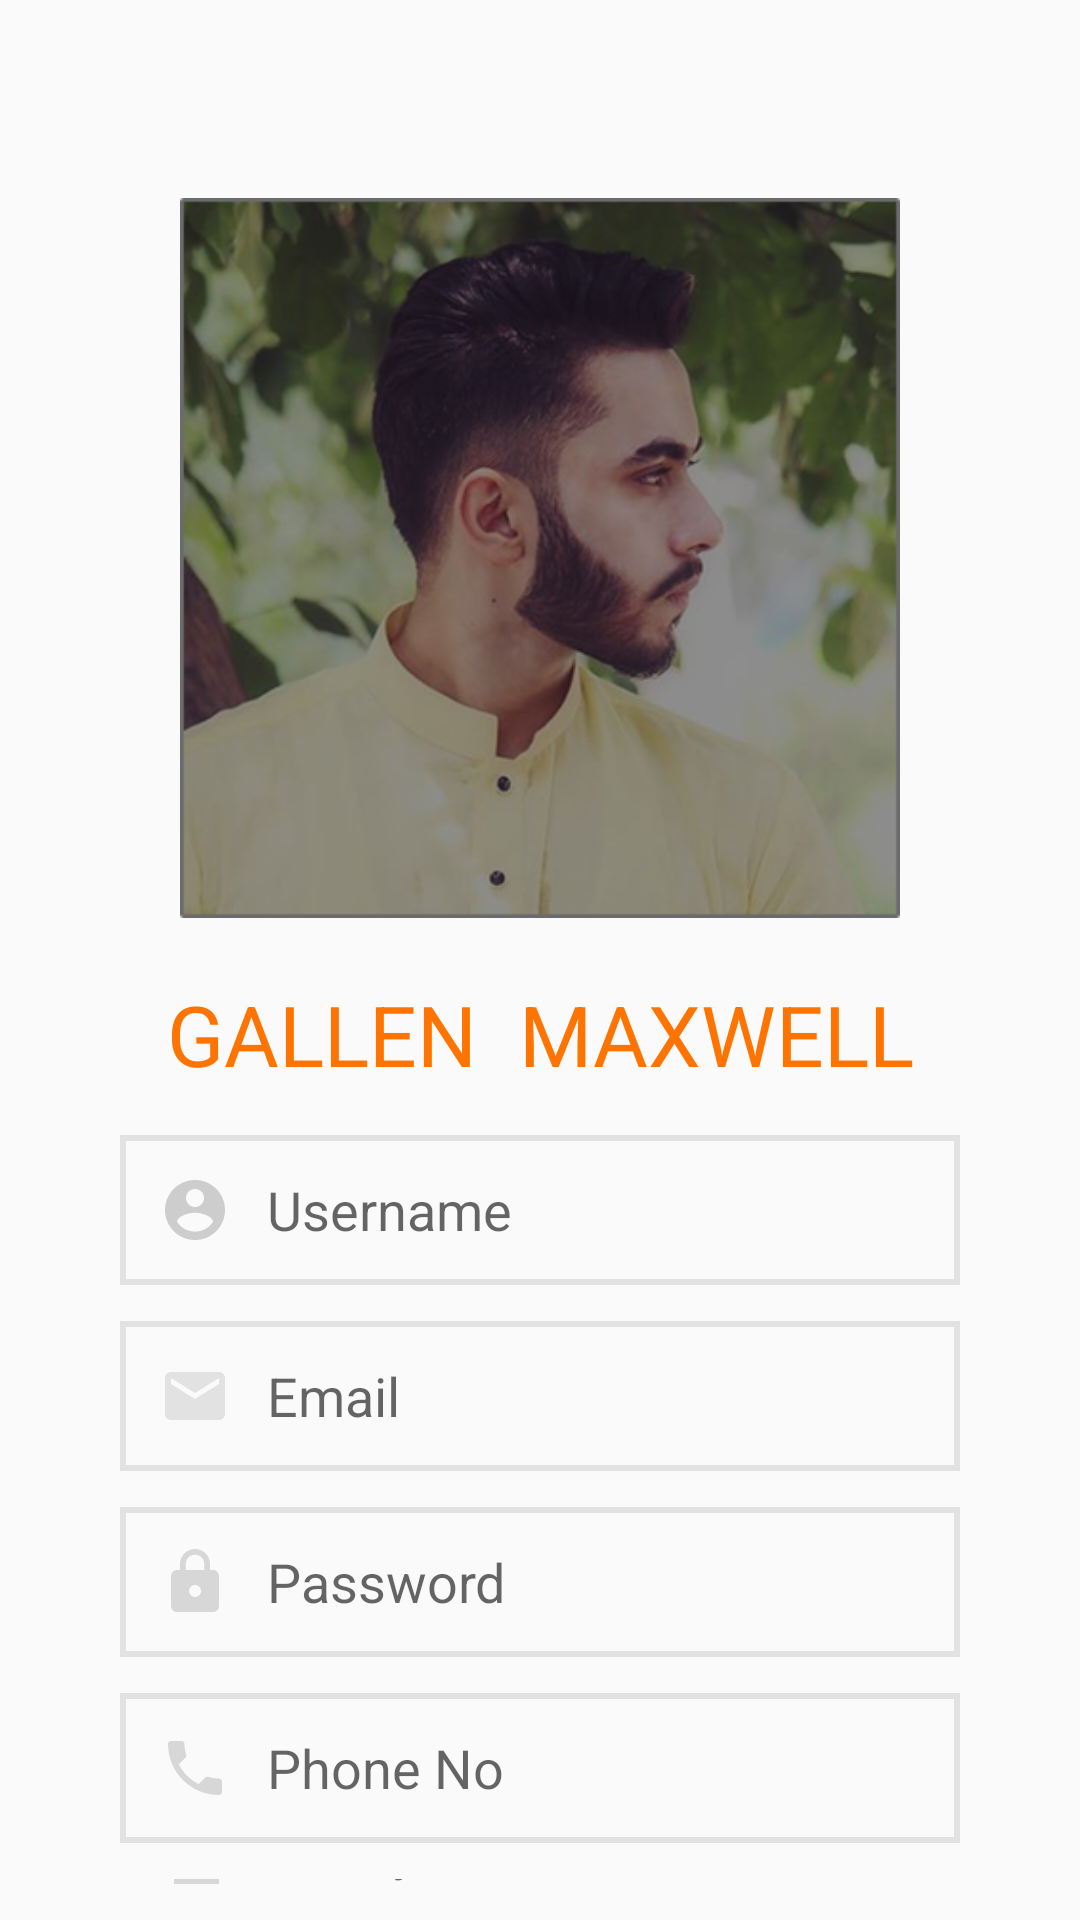

Write the Android layout XML for this screen, with the resource values it uses.
<!-- AndroidManifest.xml: application theme AppTheme -->
<!-- res/layout/activity_profile.xml -->
<?xml version="1.0" encoding="utf-8"?>
<LinearLayout xmlns:android="http://schemas.android.com/apk/res/android"
    android:layout_width="match_parent"
    android:layout_height="match_parent"
    android:fitsSystemWindows="true"
    android:orientation="vertical">

    
    <include
        layout="@layout/toolbar_layout"
        android:layout_width="match_parent"
        android:layout_height="wrap_content" />

    
    <RelativeLayout
        android:layout_width="match_parent"
        android:layout_height="wrap_content"
        android:layout_marginTop="10dp"
        android:paddingLeft="40dp"
        android:paddingRight="40dp">

        <ImageView
            android:id="@+id/profile_img"
            android:layout_width="match_parent"
            android:layout_height="240dp"
            android:src="@drawable/gl" />

        <TextView
            android:id="@+id/profile_text"
            android:layout_width="match_parent"
            android:layout_height="wrap_content"
            android:layout_below="@+id/profile_img"
            android:layout_marginTop="20dp"
            android:text="Gallen  MaxWell"
            android:textAlignment="center"
            android:textAllCaps="true"
            android:textColor="@color/colorSignOne"
            android:textFontWeight="@android:integer/config_longAnimTime"
            android:textSize="28dp" />

        <EditText
            android:id="@+id/edt_username"
            android:layout_width="match_parent"
            android:layout_height="50dp"
            android:layout_below="@+id/profile_text"
            android:layout_marginTop="15dp"
            android:layout_marginBottom="12dp"
            android:background="@drawable/border_edit_text"
            android:drawableLeft="@drawable/ic_account_circle_black_24dp"
            android:drawablePadding="12dp"
            android:hint="Username"
            android:inputType="text"
            android:paddingLeft="13dp" />

        <EditText
            android:id="@+id/edt_email"
            android:layout_width="match_parent"
            android:layout_height="50dp"
            android:layout_below="@+id/edt_username"
            android:layout_marginBottom="12dp"
            android:background="@drawable/border_edit_text"
            android:drawableLeft="@drawable/ic_email_black_24dp"
            android:drawablePadding="12dp"
            android:hint="Email"
            android:inputType="text"
            android:paddingLeft="13dp" />

        <EditText
            android:id="@+id/edt_pass"
            android:layout_width="match_parent"
            android:layout_height="50dp"
            android:layout_below="@+id/edt_email"
            android:layout_marginBottom="12dp"
            android:background="@drawable/border_edit_text"
            android:drawableLeft="@drawable/ic_lock_black_24dp"
            android:drawablePadding="12dp"
            android:hint="Password"
            android:inputType="numberPassword"
            android:paddingLeft="13dp" />

        <EditText
            android:id="@+id/edt_phone"
            android:layout_width="match_parent"
            android:layout_height="50dp"
            android:layout_below="@+id/edt_pass"
            android:layout_marginBottom="12dp"
            android:background="@drawable/border_edit_text"
            android:drawableLeft="@drawable/ic_local_phone_black_24dp"
            android:drawablePadding="12dp"
            android:hint="Phone No"
            android:inputType="phone"
            android:paddingLeft="13dp" />

        <EditText
            android:id="@+id/edt_address"
            android:layout_width="match_parent"
            android:layout_height="50dp"
            android:layout_below="@+id/edt_phone"
            android:layout_marginBottom="12dp"
            android:background="@drawable/border_edit_text"
            android:drawableLeft="@drawable/ic_flag_black_24dp"
            android:hint="Country"
            android:inputType="text"
            android:paddingLeft="13dp" />

        <Button
            android:id="@+id/login"
            android:layout_width="match_parent"
            android:layout_height="57dp"
            android:layout_below="@+id/edt_address"
            android:layout_marginTop="21dp"
            android:layout_marginBottom="10dp"
            android:background="@drawable/gradient_btn_sign"
            android:elevation="20dp"
            android:text="@string/update"
            android:textColor="#fff" />

    </RelativeLayout>


</LinearLayout>
<!-- res/layout/toolbar_layout.xml (included above) -->
<?xml version="1.0" encoding="utf-8"?>
<android.support.v7.widget.Toolbar xmlns:android="http://schemas.android.com/apk/res/android"
    android:layout_width="match_parent"
    android:layout_height="56dp">

</android.support.v7.widget.Toolbar>
<!-- resources referenced by this layout -->
<resources>
  <color name="colorSignOne">#ff7400</color>
  <!-- drawable border_edit_text (drawable) -->
  <?xml version="1.0" encoding="utf-8"?>
  <shape xmlns:android="http://schemas.android.com/apk/res/android"
      android:shape="rectangle"
      android:thickness="0dp"
  
      >
      <stroke
          android:width="2dp"
          android:color="@color/borderColor" />
  
      <solid
          android:color="#fafafa"
          android:paddingLeft="20dp"
          android:paddingTop="20dp" />
  
  </shape>
  <!-- drawable gradient_btn_sign (drawable) -->
  <?xml version="1.0" encoding="utf-8"?>
  <shape xmlns:android="http://schemas.android.com/apk/res/android"
      android:shape="rectangle">
      <gradient
  
          android:angle="90"
          android:endColor="@color/colorSignTwo"
          android:startColor="@color/colorSignOne"
          android:type="linear"
          android:useLevel="true" />
      <corners android:radius="28dp" />
      <stroke
          android:width="2dp"
          android:color="#fff" />
      <solid
          android:paddingLeft="20dp"
          android:paddingTop="20dp" />
  </shape>
  <!-- drawable ic_account_circle_black_24dp (drawable) -->
  <vector xmlns:android="http://schemas.android.com/apk/res/android"
      android:width="24dp"
      android:height="24dp"
      android:tint="#CDCDCD"
      android:viewportWidth="24.0"
      android:viewportHeight="24.0">
      <path
          android:fillColor="#FF000000"
          android:pathData="M12,2C6.48,2 2,6.48 2,12s4.48,10 10,10 10,-4.48 10,-10S17.52,2 12,2zM12,5c1.66,0 3,1.34 3,3s-1.34,3 -3,3 -3,-1.34 -3,-3 1.34,-3 3,-3zM12,19.2c-2.5,0 -4.71,-1.28 -6,-3.22 0.03,-1.99 4,-3.08 6,-3.08 1.99,0 5.97,1.09 6,3.08 -1.29,1.94 -3.5,3.22 -6,3.22z" />
  </vector>
  <!-- drawable ic_email_black_24dp (drawable) -->
  <vector xmlns:android="http://schemas.android.com/apk/res/android"
      android:width="24dp"
      android:height="24dp"
      android:tint="#E2E2E2"
      android:viewportWidth="24.0"
      android:viewportHeight="24.0">
      <path
          android:fillColor="#FF000000"
          android:pathData="M20,4L4,4c-1.1,0 -1.99,0.9 -1.99,2L2,18c0,1.1 0.9,2 2,2h16c1.1,0 2,-0.9 2,-2L22,6c0,-1.1 -0.9,-2 -2,-2zM20,8l-8,5 -8,-5L4,6l8,5 8,-5v2z" />
  </vector>
  <!-- drawable ic_flag_black_24dp (drawable) -->
  <vector xmlns:android="http://schemas.android.com/apk/res/android"
      android:width="24dp"
      android:height="24dp"
      android:tint="#D7D7D7"
      android:viewportWidth="24.0"
      android:viewportHeight="24.0">
      <path
          android:fillColor="#FF000000"
          android:pathData="M14.4,6L14,4H5v17h2v-7h5.6l0.4,2h7V6z" />
  </vector>
  <!-- drawable ic_lock_black_24dp (drawable) -->
  <vector xmlns:android="http://schemas.android.com/apk/res/android"
      android:width="24dp"
      android:height="24dp"
      android:tint="#D7D7D7"
      android:viewportWidth="24.0"
      android:viewportHeight="24.0">
      <path
          android:fillColor="#FF000000"
          android:pathData="M18,8h-1L17,6c0,-2.76 -2.24,-5 -5,-5S7,3.24 7,6v2L6,8c-1.1,0 -2,0.9 -2,2v10c0,1.1 0.9,2 2,2h12c1.1,0 2,-0.9 2,-2L20,10c0,-1.1 -0.9,-2 -2,-2zM12,17c-1.1,0 -2,-0.9 -2,-2s0.9,-2 2,-2 2,0.9 2,2 -0.9,2 -2,2zM15.1,8L8.9,8L8.9,6c0,-1.71 1.39,-3.1 3.1,-3.1 1.71,0 3.1,1.39 3.1,3.1v2z" />
  </vector>
  <string name="update">Save Changes</string>
  <style name="AppTheme" parent="Theme.AppCompat.DayNight.DarkActionBar">
          
          <item name="colorPrimary">@color/colorPrimary</item>
          <item name="colorPrimaryDark">@color/transparentColor</item>
          <item name="colorAccent">@color/colorAccent</item>
  
  
      </style>
  <color name="borderColor">#e2e2e2</color>
  <color name="colorSignTwo">#ff9415</color>
  <color name="colorPrimary">#008577</color>
  <color name="transparentColor">#00ffffff</color>
  <color name="colorAccent">#D81B60</color>
</resources>
